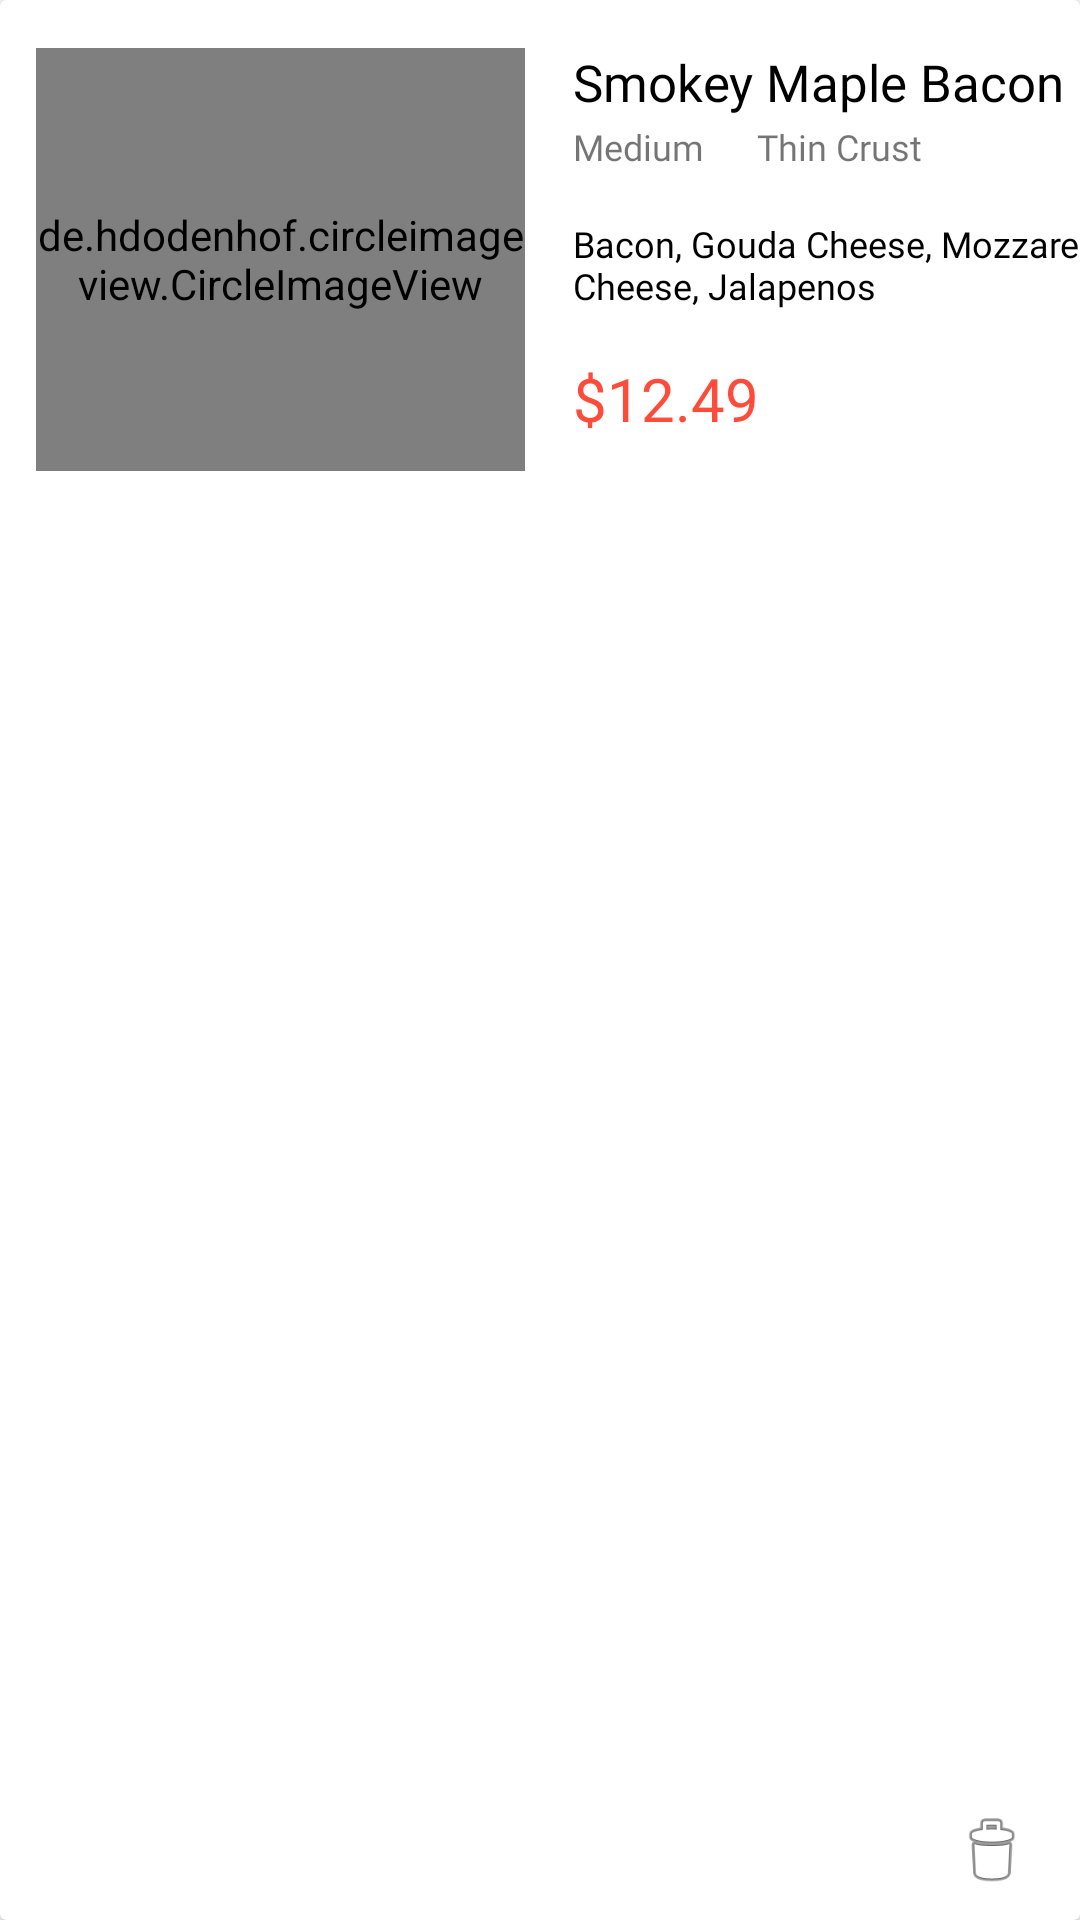

Here is an Android app screen rendered from its layout file. Give the layout XML and the strings, colors and styles it references.
<!-- AndroidManifest.xml: application theme Theme.SupremVanam_COMP304Sec002_Lab2 -->
<!-- res/layout/order_summary_card.xml -->
<?xml version="1.0" encoding="utf-8"?>
<androidx.cardview.widget.CardView xmlns:app="http://schemas.android.com/apk/res-auto"
    xmlns:tools="http://schemas.android.com/tools"
    android:layout_height="170dp" android:layout_width="match_parent"

    xmlns:android="http://schemas.android.com/apk/res/android" >

    <androidx.constraintlayout.widget.ConstraintLayout
        android:layout_width="match_parent"
        android:layout_height="match_parent">

        <TextView
            android:id="@+id/cart_pizzaTitle"
            android:layout_width="wrap_content"
            android:layout_height="wrap_content"
            android:layout_marginStart="16dp"
            android:layout_marginTop="16dp"
            android:fontFamily="@font/cmgsans_bold"
            android:text="@string/str_smokey_maple_bacon"
            android:textColor="@color/black"
            android:textSize="17sp"
            app:layout_constraintStart_toEndOf="@+id/cart_pizzaImage"
            app:layout_constraintTop_toTopOf="parent" />

        <de.hdodenhof.circleimageview.CircleImageView
            android:id="@+id/cart_pizzaImage"
            android:layout_width="163dp"
            android:layout_height="141dp"
            android:layout_marginStart="12dp"
            android:layout_marginTop="16dp"
            android:src="@drawable/hawaiian_pizza2"
            app:civ_border_color="@color/primary"
            app:civ_border_width="2dp"
            app:layout_constraintStart_toStartOf="parent"
            app:layout_constraintTop_toTopOf="parent" />

        <TextView
            android:id="@+id/cart_pizzaPrice"
            android:layout_width="wrap_content"
            android:layout_height="wrap_content"
            android:layout_marginStart="16dp"
            android:layout_marginTop="16dp"
            android:fontFamily="@font/cmgsans_bold"
            android:text="@string/str_sample_price"
            android:textColor="@color/primary"
            android:textSize="20sp"
            app:layout_constraintStart_toEndOf="@+id/cart_pizzaImage"
            app:layout_constraintTop_toBottomOf="@+id/cart_pizzaToppings" />

        <TextView
            android:id="@+id/cart_pizzaCrust"
            android:layout_width="wrap_content"
            android:layout_height="wrap_content"
            android:fontFamily="@font/cmgsans_regular"
            android:text="@string/str_thin_crust"
            android:textSize="12sp"
            app:layout_constraintBottom_toBottomOf="@+id/cart_pizzaSize"
            app:layout_constraintEnd_toEndOf="parent"
            app:layout_constraintHorizontal_bias="0.252"
            app:layout_constraintStart_toEndOf="@+id/cart_pizzaSize"
            app:layout_constraintTop_toTopOf="@+id/cart_pizzaSize"
            app:layout_constraintVertical_bias="0.0" />

        <TextView
            android:id="@+id/cart_pizzaSize"
            android:layout_width="wrap_content"
            android:layout_height="wrap_content"
            android:layout_marginStart="16dp"
            android:layout_marginTop="2dp"
            android:fontFamily="@font/cmgsans_regular"
            android:text="@string/str_medium"
            android:textSize="12sp"
            app:layout_constraintStart_toEndOf="@+id/cart_pizzaImage"
            app:layout_constraintTop_toBottomOf="@+id/cart_pizzaTitle" />

        <TextView
            android:id="@+id/cart_pizzaToppings"
            android:layout_width="207dp"
            android:layout_height="wrap_content"
            android:layout_marginStart="16dp"
            android:layout_marginTop="16dp"
            android:fontFamily="@font/cmgsans_medium"
            android:text="@string/str_sample_toppings"
            android:textColor="@color/black"
            android:textSize="12sp"
            app:layout_constraintStart_toEndOf="@+id/cart_pizzaImage"
            app:layout_constraintTop_toBottomOf="@+id/cart_pizzaSize" />

        <ImageView
            android:id="@+id/card_deleteItem"
            android:layout_width="27dp"
            android:layout_height="30dp"
            android:layout_marginEnd="16dp"
            android:layout_marginBottom="8dp"
            app:layout_constraintBottom_toBottomOf="parent"
            app:layout_constraintEnd_toEndOf="parent"
            app:srcCompat="@android:drawable/ic_menu_delete"
            android:contentDescription="@string/str_remove_from_cart" />

    </androidx.constraintlayout.widget.ConstraintLayout>
</androidx.cardview.widget.CardView>
<!-- resources referenced by this layout -->
<resources>
  <color name="black">#FF000000</color>
  <color name="primary">#FF4B3A</color>
  <!-- drawable hawaiian_pizza2: jpg bitmap (drawable, 228199 bytes) -->
  <string name="str_medium">Medium</string>
  <string name="str_remove_from_cart">Remove from cart</string>
  <string name="str_sample_price">$12.49</string>
  <string name="str_sample_toppings">Bacon, Gouda Cheese, Mozzarella Cheese, Jalapenos</string>
  <string name="str_smokey_maple_bacon">Smokey Maple Bacon</string>
  <string name="str_thin_crust">Thin Crust</string>
  <style name="Theme.SupremVanam_COMP304Sec002_Lab2" parent="Theme.MaterialComponents.DayNight.DarkActionBar">
          
          <item name="colorPrimary">@color/primary</item>
          <item name="colorPrimaryVariant">@color/primary</item>
          <item name="colorOnPrimary">@color/white</item>
          
          <item name="colorSecondary">@color/teal_200</item>
          <item name="colorSecondaryVariant">@color/teal_700</item>
          <item name="colorOnSecondary">@color/black</item>
          
          <item name="android:statusBarColor" tools:targetApi="l">?attr/colorPrimaryVariant</item>
          
      </style>
  <color name="white">#FFFFFFFF</color>
  <color name="teal_200">#FF03DAC5</color>
  <color name="teal_700">#FF018786</color>
</resources>
